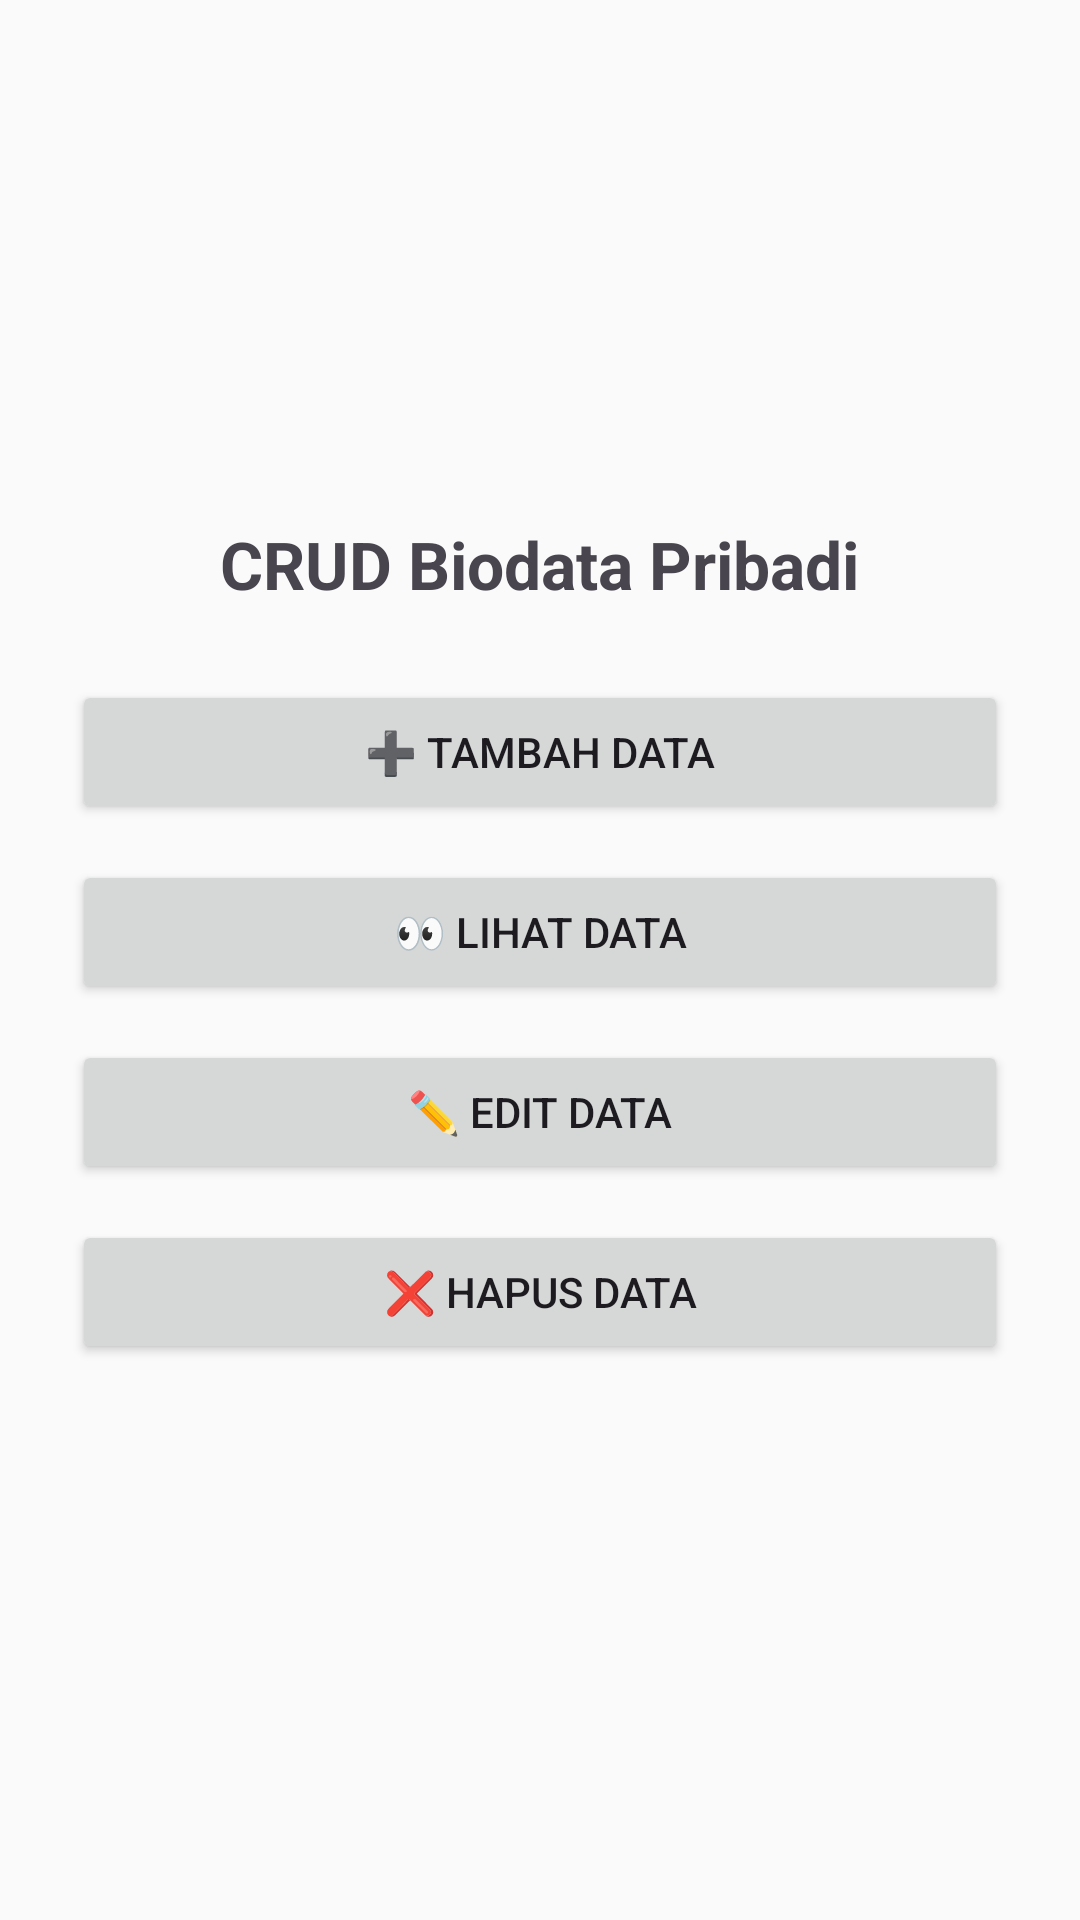

The Android layout XML behind this screen, and the referenced resources:
<!-- AndroidManifest.xml: application theme Theme.UTS_Biodata_Pribadi -->
<!-- res/layout/activity_main.xml -->
<?xml version="1.0" encoding="utf-8"?>
<LinearLayout xmlns:android="http://schemas.android.com/apk/res/android"
    android:layout_width="match_parent"
    android:layout_height="match_parent"
    android:gravity="center"
    android:orientation="vertical"
    android:padding="24dp"
    android:background="#FAFAFA">

    <TextView
        android:text="CRUD Biodata Pribadi"
        android:textSize="22sp"
        android:textStyle="bold"
        android:layout_marginBottom="24dp"
        android:layout_width="wrap_content"
        android:layout_height="wrap_content" />

    <Button
        android:id="@+id/btnTambah"
        android:text="➕ Tambah Data"
        android:layout_width="match_parent"
        android:layout_height="wrap_content"
        android:layout_marginBottom="12dp" />

    <Button
        android:id="@+id/btnLihat"
        android:text="👀 Lihat Data"
        android:layout_width="match_parent"
        android:layout_height="wrap_content"
        android:layout_marginBottom="12dp" />

    <Button
        android:id="@+id/btnEdit"
        android:text="✏️ Edit Data"
        android:layout_width="match_parent"
        android:layout_height="wrap_content"
        android:layout_marginBottom="12dp" />

    <Button
        android:id="@+id/btnHapus"
        android:text="❌ Hapus Data"
        android:layout_width="match_parent"
        android:layout_height="wrap_content"
        android:layout_marginBottom="12dp" />

</LinearLayout>
<!-- resources referenced by this layout -->
<resources>
  <style name="Theme.UTS_Biodata_Pribadi" parent="Base.Theme.UTS_Biodata_Pribadi" />
  <style name="Base.Theme.UTS_Biodata_Pribadi" parent="Theme.Material3.DayNight.NoActionBar">
          
          
      </style>
</resources>
